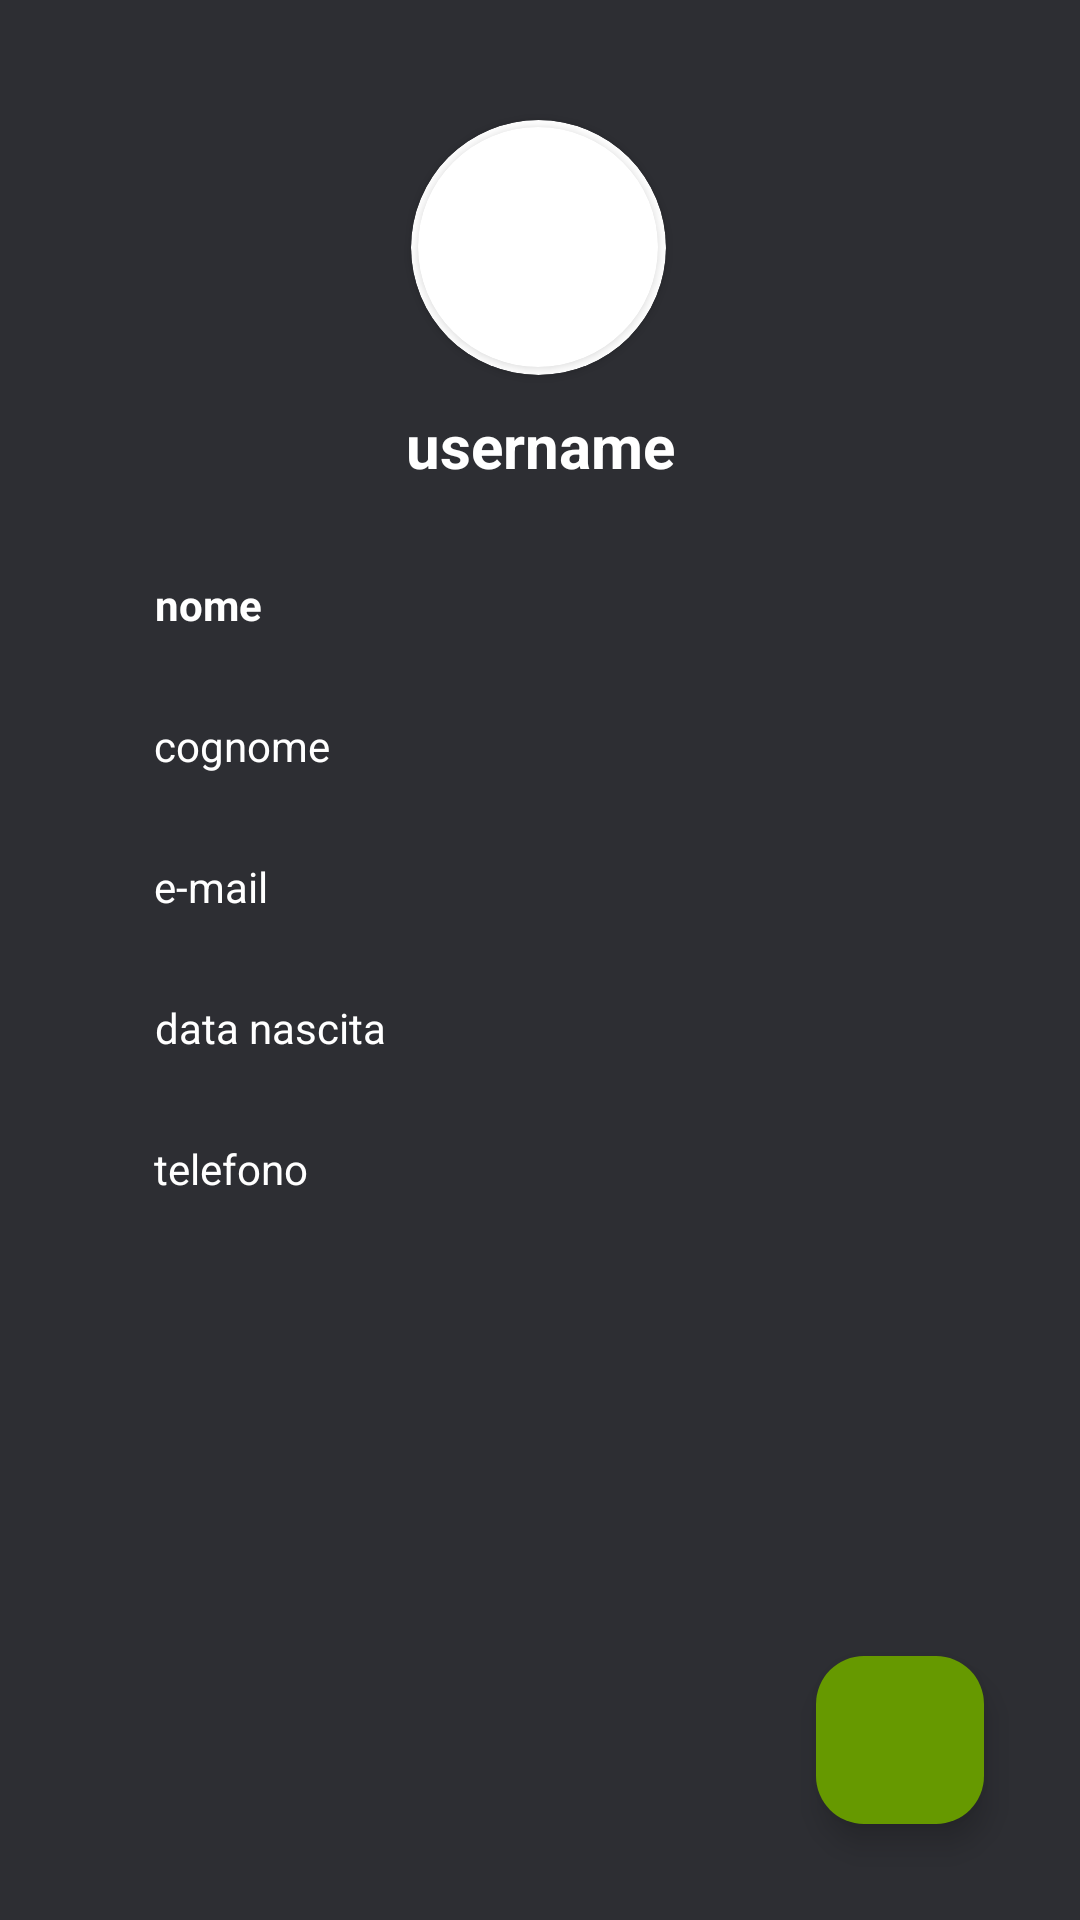

Write the Android layout XML for this screen, with the resource values it uses.
<!-- AndroidManifest.xml: application theme Theme.ToDoGruppo -->
<!-- res/layout/fragment_user.xml -->
<?xml version="1.0" encoding="utf-8"?>
<androidx.constraintlayout.widget.ConstraintLayout xmlns:android="http://schemas.android.com/apk/res/android"
    xmlns:app="http://schemas.android.com/apk/res-auto"
    xmlns:tools="http://schemas.android.com/tools"
    android:layout_width="match_parent"
    android:layout_height="match_parent"
    android:background="#2D2E33">

    <androidx.cardview.widget.CardView
        android:id="@+id/image"
        android:layout_width="85dp"
        android:layout_height="85dp"
        android:layout_marginTop="40dp"
        app:cardBackgroundColor="@color/white"
        app:cardCornerRadius="180dp"
        app:layout_constraintBottom_toTopOf="@+id/userName"
        app:layout_constraintEnd_toEndOf="parent"
        app:layout_constraintHorizontal_bias="0.498"
        app:layout_constraintStart_toStartOf="parent"
        app:layout_constraintTop_toTopOf="parent"
        app:layout_constraintVertical_bias="0.0">

        <androidx.cardview.widget.CardView
            android:layout_width="80dp"
            android:layout_height="80dp"
            android:layout_gravity="center"
            app:cardCornerRadius="180dp">

            <ImageView
                android:layout_width="80dp"
                android:layout_height="80dp"
                android:scaleType="centerCrop"
                android:src="@drawable/user_icon" />

        </androidx.cardview.widget.CardView>

    </androidx.cardview.widget.CardView>


    <TextView
        android:id="@+id/userName"
        android:layout_width="wrap_content"
        android:layout_height="wrap_content"
        android:layout_marginTop="10dp"
        android:text="@string/username"
        android:textColor="@color/white"
        android:textSize="20sp"
        android:textStyle="bold"
        app:layout_constraintEnd_toEndOf="parent"
        app:layout_constraintStart_toStartOf="parent"
        app:layout_constraintTop_toBottomOf="@+id/image" />

    <TextView
        android:id="@+id/nome"
        android:layout_width="wrap_content"
        android:layout_height="wrap_content"
        android:layout_marginStart="30dp"
        android:layout_marginTop="20dp"
        android:padding="10dp"
        android:text="@string/nome"
        android:textColor="@color/white"
        android:textStyle="bold"
        app:layout_constraintEnd_toEndOf="parent"
        app:layout_constraintHorizontal_bias="0.042"
        app:layout_constraintStart_toStartOf="parent"
        app:layout_constraintTop_toBottomOf="@+id/userName" />


    <TextView
        android:id="@+id/cognome"
        android:layout_width="wrap_content"
        android:layout_height="wrap_content"
        android:layout_marginStart="30dp"
        android:layout_marginTop="8dp"
        android:padding="10dp"
        android:text="@string/cognome"
        android:textColor="@color/white"
        app:layout_constraintEnd_toEndOf="parent"
        app:layout_constraintHorizontal_bias="0.045"
        app:layout_constraintStart_toStartOf="parent"
        app:layout_constraintTop_toBottomOf="@+id/nome" />


    <TextView
        android:id="@+id/email"
        android:layout_width="wrap_content"
        android:layout_height="wrap_content"
        android:layout_marginStart="30dp"
        android:layout_marginTop="8dp"
        android:padding="10dp"
        android:text="@string/e_mail"
        android:textColor="@color/white"
        app:layout_constraintEnd_toEndOf="parent"
        app:layout_constraintHorizontal_bias="0.042"
        app:layout_constraintStart_toStartOf="parent"
        app:layout_constraintTop_toBottomOf="@+id/cognome" />


    <TextView
        android:id="@+id/data"
        android:layout_width="wrap_content"
        android:layout_height="wrap_content"
        android:layout_marginStart="30dp"
        android:layout_marginTop="8dp"
        android:padding="10dp"
        android:text="@string/data_nascita"
        android:textColor="@color/white"
        app:layout_constraintEnd_toEndOf="parent"
        app:layout_constraintHorizontal_bias="0.05"
        app:layout_constraintStart_toStartOf="parent"
        app:layout_constraintTop_toBottomOf="@+id/email" />


    <TextView
        android:id="@+id/telefono"
        android:layout_width="wrap_content"
        android:layout_height="wrap_content"
        android:layout_marginStart="30dp"
        android:layout_marginTop="8dp"
        android:padding="10dp"
        android:text="@string/telefono"
        android:textColor="@color/white"
        app:layout_constraintEnd_toEndOf="parent"
        app:layout_constraintHorizontal_bias="0.044"
        app:layout_constraintStart_toStartOf="parent"
        app:layout_constraintTop_toBottomOf="@+id/data" />

    <include
        android:id="@+id/includeBtnEdit"
        layout="@layout/button_edit" />

    
    <androidx.fragment.app.FragmentContainerView
        android:id="@+id/userContainer"
        android:layout_width="match_parent"
        android:layout_height="match_parent" />


</androidx.constraintlayout.widget.ConstraintLayout>
<!-- res/layout/button_edit.xml (included above) -->
<?xml version="1.0" encoding="utf-8"?>
<RelativeLayout xmlns:android="http://schemas.android.com/apk/res/android"
    xmlns:app="http://schemas.android.com/apk/res-auto"
    xmlns:tools="http://schemas.android.com/tools"
    android:layout_width="match_parent"
    android:layout_height="match_parent">

    <com.google.android.material.floatingactionbutton.FloatingActionButton
        android:id="@+id/editBtn"
        android:layout_width="wrap_content"
        android:layout_height="wrap_content"
        android:layout_alignParentEnd="true"
        android:layout_alignParentBottom="true"
        android:layout_marginStart="32dp"
        android:layout_marginTop="32dp"
        android:layout_marginEnd="32dp"
        android:layout_marginBottom="32dp"
        android:backgroundTint="@android:color/holo_green_dark"
        android:src="@drawable/ic_baseline_edit_24" />


</RelativeLayout>
<!-- resources referenced by this layout -->
<resources>
  <color name="white">#FFFFFFFF</color>
  <string name="cognome">cognome</string>
  <string name="data_nascita">data nascita</string>
  <string name="e_mail">e-mail</string>
  <string name="nome">nome</string>
  <string name="telefono">telefono</string>
  <string name="username">username</string>
  <style name="Theme.ToDoGruppo" parent="Theme.Material3.DayNight.NoActionBar">
          
          <item name="colorPrimary">@color/purple_500</item>
          <item name="colorPrimaryVariant">@color/purple_700</item>
          <item name="colorOnPrimary">@color/white</item>
          
          <item name="colorSecondary">@color/teal_200</item>
          <item name="colorSecondaryVariant">@color/teal_700</item>
          <item name="colorOnSecondary">@color/black</item>
          
          <item name="android:statusBarColor" tools:targetApi="l">?attr/colorPrimaryVariant</item>
          
      </style>
  <color name="purple_500">#FF6200EE</color>
  <color name="purple_700">#FF3700B3</color>
  <color name="teal_200">#FF03DAC5</color>
  <color name="teal_700">#FF018786</color>
  <color name="black">#FF000000</color>
</resources>
